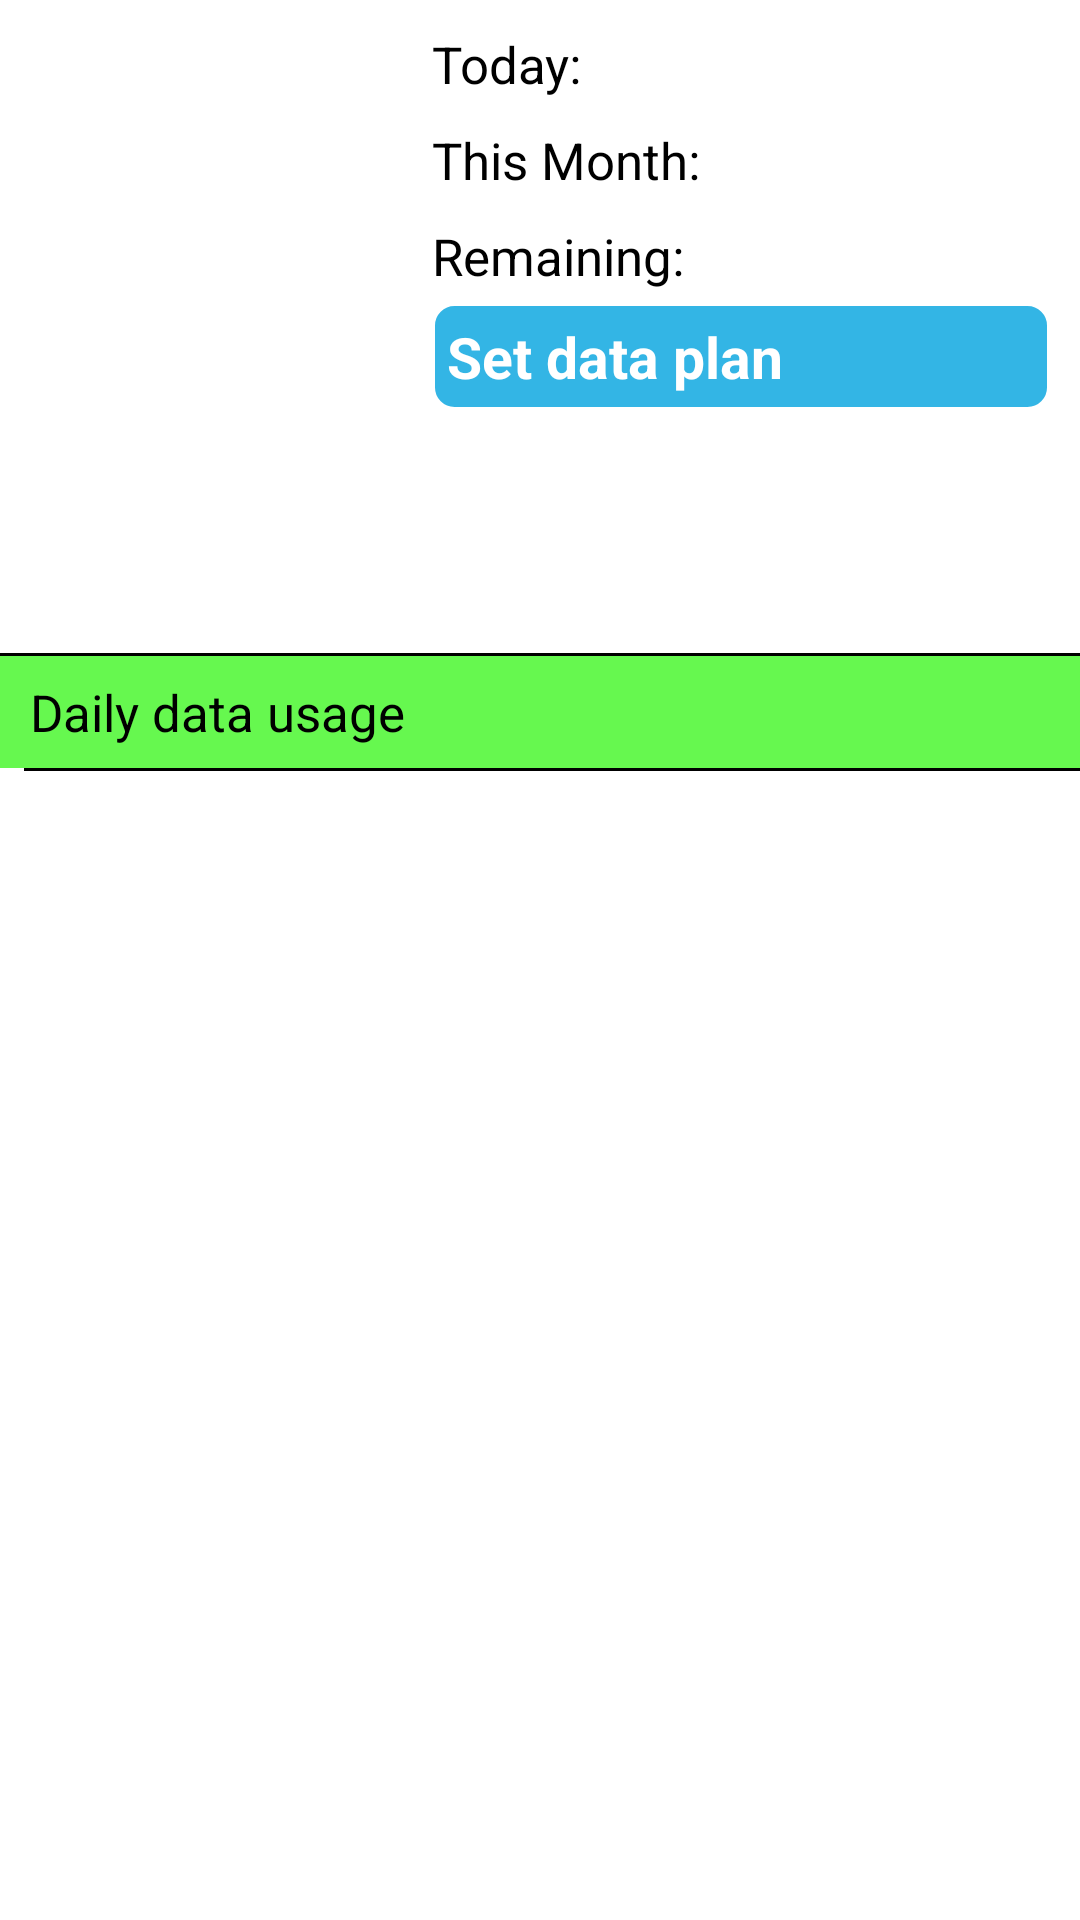

Android layout source for this screen:
<!-- AndroidManifest.xml: application theme AppTheme -->
<!-- res/layout/layout_fragment_daily_monitor.xml -->
<?xml version="1.0" encoding="utf-8"?>
<LinearLayout xmlns:android="http://schemas.android.com/apk/res/android"
    android:layout_width="match_parent"
    android:layout_height="match_parent"
    android:layout_marginBottom="10dp"
    android:layout_marginTop="10dp"
    android:orientation="vertical" >

    <LinearLayout
        android:layout_width="match_parent"
        android:layout_height="match_parent"
        android:layout_weight="0.6"
        android:orientation="vertical" >

        <LinearLayout
            android:layout_width="match_parent"
            android:layout_height="match_parent"
            android:layout_weight="0.15"
            android:orientation="horizontal" >

            <LinearLayout
                android:id="@+id/chartRemining"
                android:layout_width="match_parent"
                android:layout_height="match_parent"
                android:layout_weight="0.6"
                android:orientation="vertical" >
            </LinearLayout>

            <LinearLayout
                android:layout_width="match_parent"
                android:layout_height="match_parent"
                android:layout_marginRight="10dp"
                android:layout_weight="0.4"
                android:orientation="vertical" >

                <RelativeLayout
                    android:layout_width="match_parent"
                    android:layout_height="wrap_content"
                    android:layout_marginTop="10dp" >

                    <TextView
                        android:layout_width="wrap_content"
                        android:layout_height="wrap_content"
                        android:text="@string/today"
                        android:textSize="17sp" />

                    <TextView
                        android:id="@+id/tv_data_today"
                        android:layout_width="wrap_content"
                        android:layout_height="wrap_content"
                        android:layout_alignParentRight="true"
                        android:layout_marginLeft="10dp"
                        android:textSize="20sp"
                        android:textStyle="bold" />
                </RelativeLayout>

                <RelativeLayout
                    android:layout_width="wrap_content"
                    android:layout_height="wrap_content"
                    android:layout_marginTop="5dp" >

                    <TextView
                        android:layout_width="wrap_content"
                        android:layout_height="wrap_content"
                        android:text="@string/this_month"
                        android:textSize="17sp" />

                    <TextView
                        android:id="@+id/tv_this_month"
                        android:layout_width="wrap_content"
                        android:layout_height="wrap_content"
                        android:layout_alignParentRight="true"
                        android:layout_marginLeft="10dp"
                        android:textSize="20sp"
                        android:textStyle="bold" />
                </RelativeLayout>

                <RelativeLayout
                    android:layout_width="wrap_content"
                    android:layout_height="wrap_content"
                    android:layout_marginTop="5dp" >

                    <TextView
                        android:id="@+id/tv_remaining"
                        android:layout_width="wrap_content"
                        android:layout_height="wrap_content"
                        android:text="@string/remaining"
                        android:textSize="17sp" />

                    <TextView
                        android:id="@+id/tv_remaining_1"
                        android:layout_width="wrap_content"
                        android:layout_height="wrap_content"
                        android:layout_alignParentRight="true"
                        android:layout_marginLeft="10dp"
                        android:textSize="20sp"
                        android:textColor="#3B5DE5"
                        android:textStyle="bold" />
                </RelativeLayout>

                <Button
                    android:id="@+id/bt_set"
                    android:layout_width="match_parent"
                    android:layout_height="wrap_content"
					style="@style/Button"
                    android:text="@string/set_data_plant"
                    android:textColor="#ffffff" />
            </LinearLayout>
        </LinearLayout>

        <LinearLayout
            android:layout_width="match_parent"
            android:layout_height="match_parent"
            android:layout_marginTop="0dp"
            android:layout_weight="0.85"
            android:background="#66F84F"
            android:orientation="vertical" >

            <View
                android:layout_width="match_parent"
                android:layout_height="1dp"
                android:background="#000" />

            <TextView
                android:layout_width="match_parent"
                android:layout_height="match_parent"
                android:layout_marginLeft="10dp"
                android:gravity="center_vertical"
                android:text="@string/daily"
                android:textSize="17sp" />
        </LinearLayout>
    </LinearLayout>

    <LinearLayout
        android:id="@+id/chart_view"
        android:layout_width="match_parent"
        android:layout_height="match_parent"
        android:layout_marginLeft="8dp"
        android:layout_weight="0.4"
        android:orientation="vertical" >

        <View
            android:layout_width="match_parent"
            android:layout_height="1dp"
            android:background="#000" />
    </LinearLayout>

</LinearLayout>
<!-- resources referenced by this layout -->
<resources>
  <string name="daily">Daily data usage</string>
  <string name="remaining">Remaining:</string>
  <string name="set_data_plant">Set data plan</string>
  <string name="this_month">This Month: </string>
  <string name="today">Today:</string>
  <style name="Button">
          <item name="android:padding">5dp</item>
          <item name="android:textStyle">bold</item>
          <item name="android:textColor">@color/white</item>
          <item name="android:textSize">19sp</item>
          <item name="android:background">@drawable/border</item>
          <item name="android:typeface">sans</item>
          <item name="android:layout_width">90dp</item>
          <item name="android:layout_height">40dp</item>
      </style>
  <style name="AppTheme" parent="AppBaseTheme">
      </style>
  <color name="white">#ffffff</color>
  <!-- drawable border (drawable) -->
  <?xml version="1.0" encoding="utf-8"?>
  <shape xmlns:android="http://schemas.android.com/apk/res/android"
      android:shape="rectangle" >
  
      <corners
          android:bottomLeftRadius="7dp"
          android:bottomRightRadius="7dp"
          android:topLeftRadius="7dp"
          android:topRightRadius="7dp" />
  
      <stroke
          android:width="1dip"
          android:color="@color/white" >
      </stroke>
  
      <solid android:color="@color/summer_color" />
  
  </shape>
  <style name="AppBaseTheme" parent="Theme.Sherlock.Light.DarkActionBar">
     		<item name="actionBarStyle">@style/Widget.SummerMS.ActionBar</item>
      </style>
  <color name="summer_color">#33b5e5</color>
  <style name="Widget.SummerMS.ActionBar" parent="Widget.Sherlock.ActionBar">
          <item name="android:background">@color/summer_color</item>
     		<item name="background">@color/summer_color</item>
      </style>
</resources>
